Labelled photos from "data", an image-classification folder in skhabiri/DeepSort_Pytorch_Yolov5. The possible labels are: bird, flat-wing drone, quadcopter.

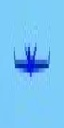
Label: flat-wing drone

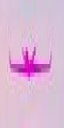
Label: flat-wing drone

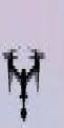
Label: quadcopter

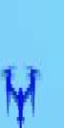
Label: quadcopter

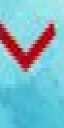
Label: bird

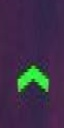
Label: bird
